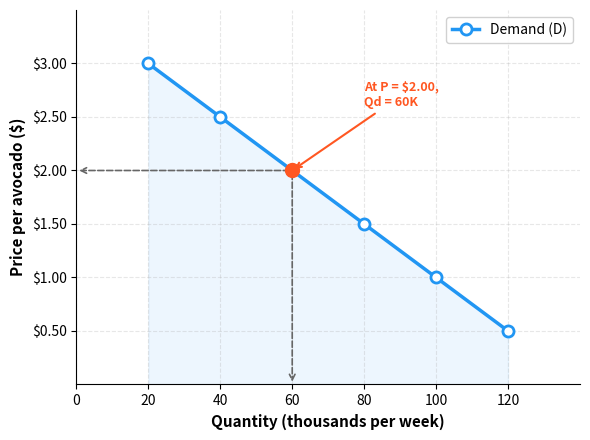

Python code for this plot: (Note: this script raises an exception after producing the figure.)
"""Figure 1: Demand curve for avocados in Boston market."""
import matplotlib.pyplot as plt
import numpy as np

# Data from chapter demand schedule
prices = [0.50, 1.00, 1.50, 2.00, 2.50, 3.00]
qd = [120, 100, 80, 60, 40, 20]

fig, ax = plt.subplots(figsize=(6, 4.5))

# Plot demand curve
ax.plot(qd, prices, 'o-', color='#2196F3', linewidth=2.5, markersize=8,
        markerfacecolor='white', markeredgewidth=2, markeredgecolor='#2196F3',
        label='Demand (D)', zorder=5)

# Shade under curve lightly
ax.fill_between(qd, prices, alpha=0.08, color='#2196F3')

# Annotate a reading example
ax.annotate('', xy=(60, 0), xytext=(60, 2.00),
            arrowprops=dict(arrowstyle='->', color='#666', lw=1.2, ls='--'))
ax.annotate('', xy=(0, 2.00), xytext=(60, 2.00),
            arrowprops=dict(arrowstyle='->', color='#666', lw=1.2, ls='--'))
ax.plot(60, 2.00, 'o', color='#FF5722', markersize=10, zorder=6)
ax.annotate('At P = $2.00,\nQd = 60K', xy=(60, 2.00), xytext=(80, 2.60),
            fontsize=9, color='#FF5722', fontweight='bold',
            arrowprops=dict(arrowstyle='->', color='#FF5722', lw=1.5))

# Labels
ax.set_xlabel('Quantity (thousands per week)', fontsize=11, fontweight='bold')
ax.set_ylabel('Price per avocado ($)', fontsize=11, fontweight='bold')
ax.set_xlim(0, 140)
ax.set_ylim(0, 3.50)
ax.set_xticks([0, 20, 40, 60, 80, 100, 120])
ax.set_yticks([0.50, 1.00, 1.50, 2.00, 2.50, 3.00])
ax.yaxis.set_major_formatter(plt.FuncFormatter(lambda x, _: f'${x:.2f}'))

# Style
ax.spines['top'].set_visible(False)
ax.spines['right'].set_visible(False)
ax.grid(True, alpha=0.3, linestyle='--')
ax.legend(loc='upper right', fontsize=10, framealpha=0.9)

plt.tight_layout()
plt.savefig('figures/fig_001_demand_curve.png', dpi=150, bbox_inches='tight',
            facecolor='white', edgecolor='none')
plt.close()
print("OK: fig_001_demand_curve.png")
